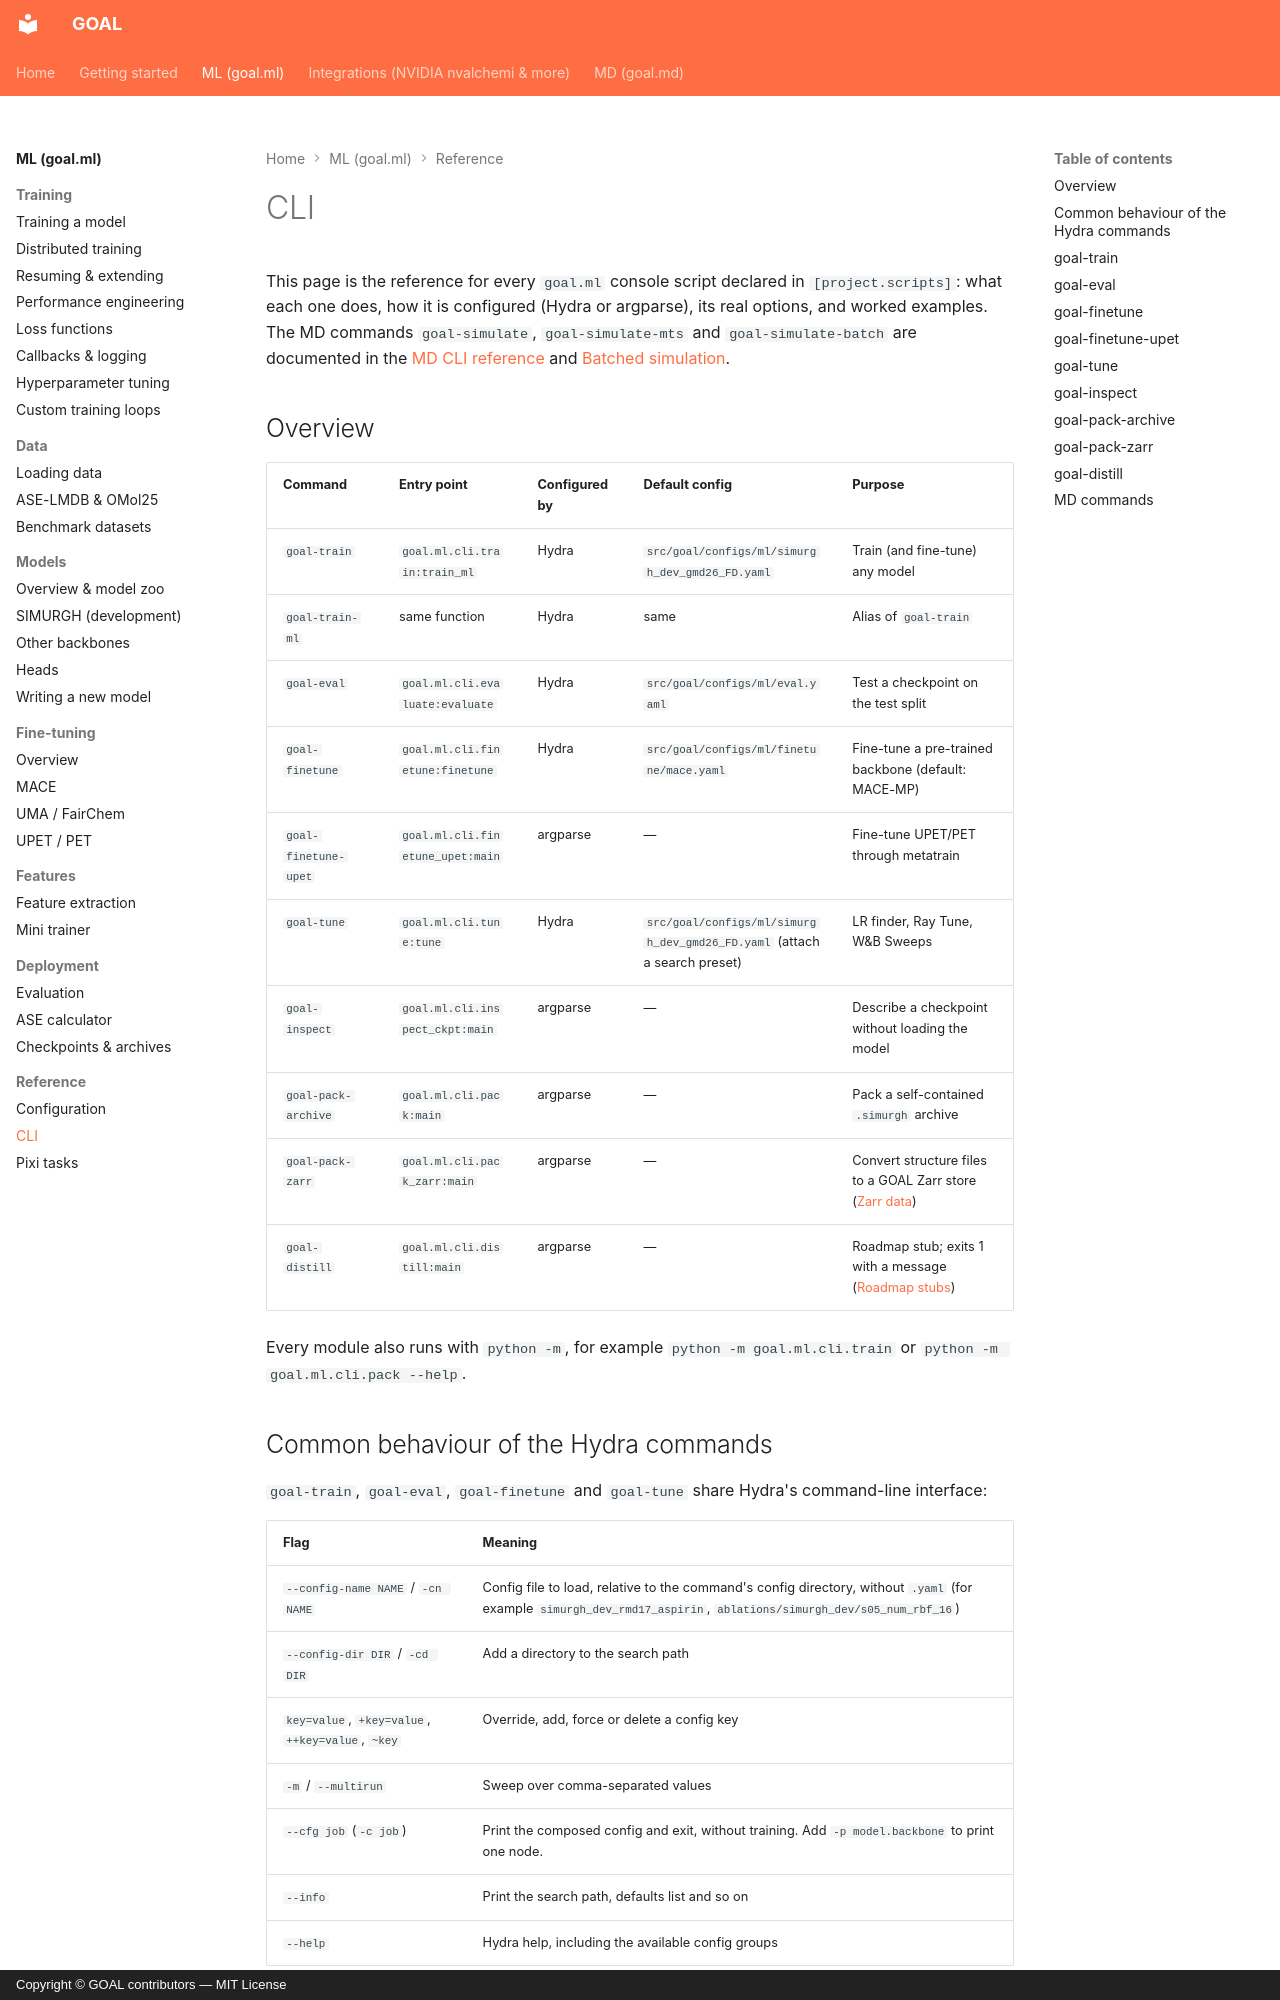

repository: Nourollah/GOAL · page: ml/reference/cli/index.html · generator: mkdocs · copyright: Copyright © GOAL contributors — MIT License

# CLI

This page is the reference for every `goal.ml` console script declared in `[project.scripts]`: what each one does, how it is configured (Hydra or argparse), its real options, and worked examples. The MD commands `goal-simulate`, `goal-simulate-mts` and `goal-simulate-batch` are documented in the [MD CLI reference](../../md/reference/cli.md) and [Batched simulation](../../integrations/batched_simulation.md).

## Overview

| Command | Entry point | Configured by | Default config | Purpose |
|---|---|---|---|---|
| `goal-train` | `goal.ml.cli.train:train_ml` | Hydra | `src/goal/configs/ml/simurgh_dev_gmd26_FD.yaml` | Train (and fine-tune) any model |
| `goal-train-ml` | same function | Hydra | same | Alias of `goal-train` |
| `goal-eval` | `goal.ml.cli.evaluate:evaluate` | Hydra | `src/goal/configs/ml/eval.yaml` | Test a checkpoint on the test split |
| `goal-finetune` | `goal.ml.cli.finetune:finetune` | Hydra | `src/goal/configs/ml/finetune/mace.yaml` | Fine-tune a pre-trained backbone (default: MACE-MP) |
| `goal-finetune-upet` | `goal.ml.cli.finetune_upet:main` | argparse | — | Fine-tune UPET/PET through metatrain |
| `goal-tune` | `goal.ml.cli.tune:tune` | Hydra | `src/goal/configs/ml/simurgh_dev_gmd26_FD.yaml` (attach a search preset) | LR finder, Ray Tune, W&B Sweeps |
| `goal-inspect` | `goal.ml.cli.inspect_ckpt:main` | argparse | — | Describe a checkpoint without loading the model |
| `goal-pack-archive` | `goal.ml.cli.pack:main` | argparse | — | Pack a self-contained `.simurgh` archive |
| `goal-pack-zarr` | `goal.ml.cli.pack_zarr:main` | argparse | — | Convert structure files to a GOAL Zarr store ([Zarr data](../../integrations/zarr_data.md)) |
| `goal-distill` | `goal.ml.cli.distill:main` | argparse | — | Roadmap stub; exits 1 with a message ([Roadmap stubs](../../integrations/roadmap_stubs.md)) |

Every module also runs with `python -m`, for example `python -m goal.ml.cli.train` or `python -m goal.ml.cli.pack --help`.
